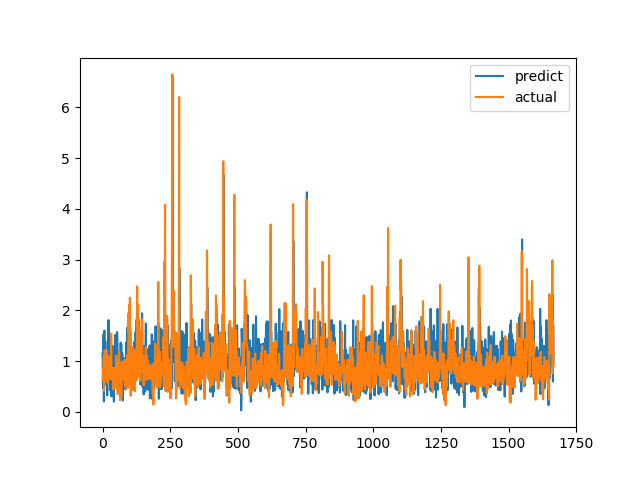

Values plotted in this chart, from the file beside it:
predict, actual
1.149, 0.6238
0.7361, 0.6915
0.4726, 0.8558
1.323, 0.7094
1.534, 1.015
0.2062, 1.116
1.519, 0.4183
1.603, 1.002
1.193, 1.219
1.234, 1.143
1.39, 0.6528
1.317, 0.6747
1.043, 0.601
0.5374, 0.6695
0.9014, 0.6538
0.757, 0.7814
0.9294, 1.206
0.3285, 0.8469
0.4457, 0.8286
1.157, 0.6482
0.6269, 0.5624
0.8847, 0.7183
1.81, 1.1
0.8301, 0.9542
1.142, 0.729
1.055, 0.6694
1.305, 0.8631
0.7201, 0.6465
0.4305, 0.8223
0.8843, 0.9236
1.166, 0.8301
1.301, 1.067
0.6761, 1.546
0.3063, 0.6827
1.057, 0.6386
1.31, 0.6464
1.022, 0.6881
1.297, 0.7274
0.6898, 0.65
0.4863, 0.8694
1.223, 0.4409
0.4691, 0.4519
0.2027, 0.7575
1.003, 0.4952
0.7616, 0.6851
0.8991, 0.7244
1.483, 0.8654
0.7216, 0.74
1.516, 0.8071
1.051, 0.8204
1.086, 1.114
0.9703, 1.109
1.359, 0.4751
1.556, 1.039
1.576, 0.9458
1.426, 0.7878
0.442, 0.3505
0.9704, 0.9368
0.8218, 0.9868
1.183, 0.647
... 1,607 more rows
